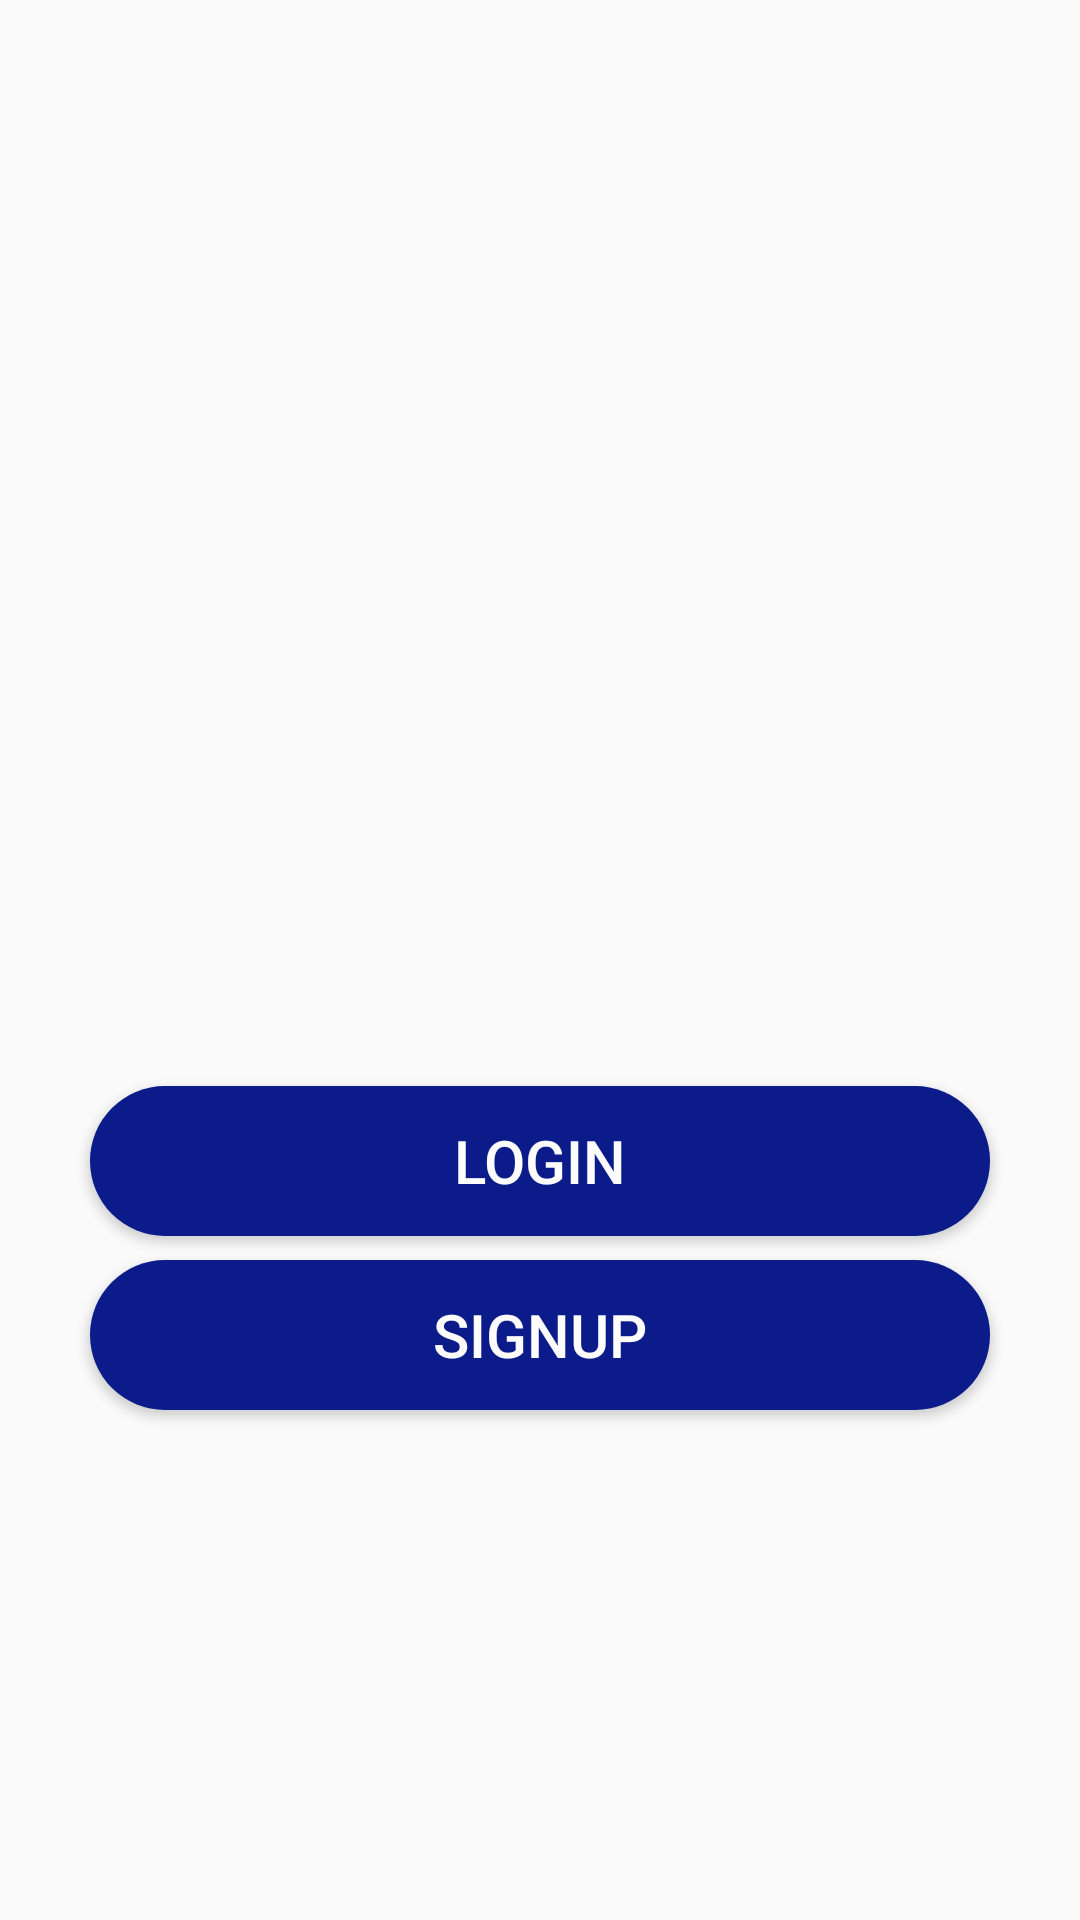

Reconstruct the res/layout file that produces this screen, plus the resources it refers to.
<!-- AndroidManifest.xml: application theme AppTheme -->
<!-- res/layout/activity_startup.xml -->
<?xml version="1.0" encoding="utf-8"?>
<androidx.constraintlayout.widget.ConstraintLayout xmlns:android="http://schemas.android.com/apk/res/android"
    xmlns:app="http://schemas.android.com/apk/res-auto"
    xmlns:tools="http://schemas.android.com/tools"
    android:layout_width="match_parent"
    android:layout_height="match_parent"
    tools:context=".views.StartupActivity">

    <ImageView
        android:id="@+id/imageView"
        android:layout_width="@dimen/startup_logo_width"
        android:layout_height="@dimen/startup_logo_height"
        android:layout_margin="@dimen/startup_logo_margin"
        app:layout_constraintEnd_toEndOf="parent"
        app:layout_constraintStart_toStartOf="parent"
        app:layout_constraintTop_toTopOf="parent"
        app:srcCompat="@drawable/tinder_clone_logo" />

    <Button
        android:id="@+id/buttonLogin"
        style="@style/StandardButton"
        android:layout_width="@dimen/standard_width"
        android:layout_height="@dimen/standard_height"
        android:onClick="onLogin"
        android:text="@string/startup_button_login"
        app:layout_constraintEnd_toEndOf="parent"
        app:layout_constraintStart_toStartOf="parent"
        app:layout_constraintTop_toBottomOf="@+id/divider" />

    <Button
        android:id="@+id/buttonSignup"
        style="@style/StandardButton"
        android:layout_width="@dimen/standard_width"
        android:layout_height="@dimen/standard_height"
        android:layout_marginBottom="4dp"
        android:onClick="onSignup"
        android:text="@string/startup_button_signup"
        app:layout_constraintBottom_toBottomOf="parent"
        app:layout_constraintEnd_toEndOf="parent"
        app:layout_constraintStart_toStartOf="parent"
        app:layout_constraintTop_toBottomOf="@+id/buttonLogin"
        app:layout_constraintVertical_bias="0" />

    <View
        android:id="@+id/divider"
        android:layout_width="0dp"
        android:layout_height="0dp"
        android:layout_marginTop="100dp"
        android:background="?android:attr/listDivider"
        app:layout_constraintEnd_toEndOf="parent"
        app:layout_constraintStart_toStartOf="parent"
        app:layout_constraintTop_toBottomOf="@+id/imageView" />
</androidx.constraintlayout.widget.ConstraintLayout>
<!-- resources referenced by this layout -->
<resources>
  <dimen name="standard_height">50dp</dimen>
  <dimen name="standard_width">300dp</dimen>
  <dimen name="startup_logo_height">154dp</dimen>
  <dimen name="startup_logo_margin">100dp</dimen>
  <dimen name="startup_logo_width">175dp</dimen>
  <string name="startup_button_login">Login</string>
  <string name="startup_button_signup">Signup</string>
  <style name="StandardButton">
          <item name="android:background">@drawable/standard_button_rounded</item>
          <item name="android:textColor">@color/white</item>
          <item name="android:textSize">@dimen/standard_button_text_size</item>
          <item name="android:layout_gravity">center_horizontal</item>
          <item name="android:layout_margin">@dimen/standard_button_margin</item>
          <item name="android:foreground">?attr/selectableItemBackground</item>
          <item name="android:clickable">true</item>
      </style>
  <style name="AppTheme" parent="Theme.AppCompat.Light.NoActionBar">
          
          <item name="colorPrimary">@color/colorPrimary</item>
          <item name="colorPrimaryDark">@color/colorPrimaryDark</item>
          <item name="colorAccent">@color/colorAccent</item>
      </style>
  <!-- drawable standard_button_rounded (drawable) -->
  <?xml version="1.0" encoding="utf-8"?>
  <shape xmlns:android="http://schemas.android.com/apk/res/android"
      android:shape="rectangle"
      android:padding="10dp"
      >
  
      <solid android:color="@color/colorAccent"/>
      <corners android:radius="@dimen/standard_button_radius"/>
  
  </shape>
  <color name="white">#fcfcfc</color>
  <dimen name="standard_button_text_size">20sp</dimen>
  <dimen name="standard_button_margin">8dp</dimen>
  <color name="colorPrimary">#f2488f</color>
  <color name="colorPrimaryDark">#f2299f</color>
  <color name="colorAccent">#0b1c8a</color>
  <dimen name="standard_button_radius">50dp</dimen>
</resources>
